pico-8 play session: mixed d-pad (fixed 12-tick cycle), after a click and taps of 🅾, ❎, 🅾+❎, 🅾 in the second before t = 0

[t = 1 s] mixed d-pad (1.2s cycle ×~1): → ← ↑ ↓ + 🅾/❎ taps, ~1s
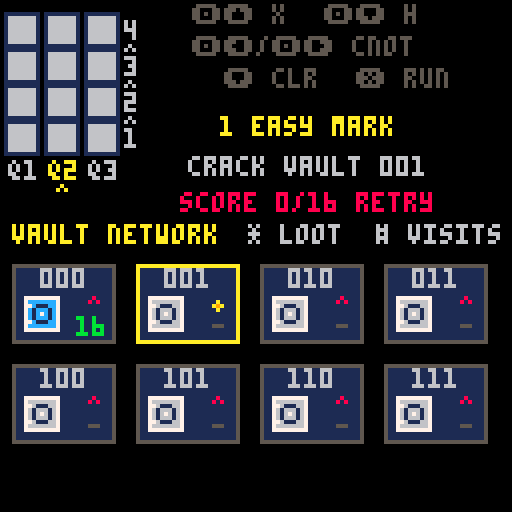
[t = 2 s] mixed d-pad (1.2s cycle ×~1): → ← ↑ ↓ + 🅾/❎ taps, ~2s
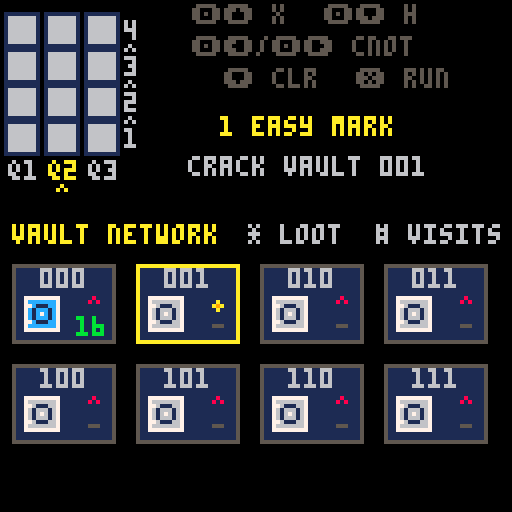
[t = 4 s] mixed d-pad (1.2s cycle ×~3): → ← ↑ ↓ + 🅾/❎ taps, ~4s
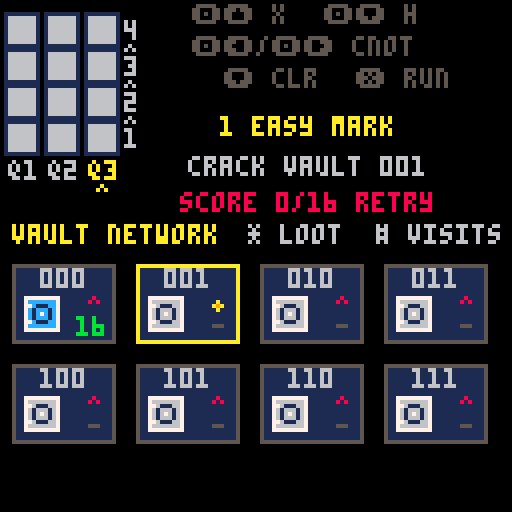

pico-8 cartridge
version 32
__lua__
--------- microqiskit ---------
-- math.p8
math = {}
math.pi = 3.14159
math.max = max
math.sqrt = sqrt
math.floor = flr
function math.random()
  return rnd(1)
end
function math.cos(theta)
  return cos(theta/(2*math.pi))
end
function math.sin(theta)
  return -sin(theta/(2*math.pi))
end
function math.randomseed(time)
end
os = {}
function os.time()
end
-------------------------------
------- microqiskit.lua -------
-- this code is part of qiskit.
-- copyright ibm 2020
math.randomseed(os.time())
function quantumcircuit ()

  local qc = {}

  local function set_registers (n,m)
    qc.num_qubits = n
    qc.num_clbits = m or 0
  end
  qc.set_registers = set_registers

  qc.data = {}

  function qc.initialize (ket)
    ket_copy = {}
    for j, amp in pairs(ket) do
      if type(amp)=="number" then
        ket_copy[j] = {amp, 0}
      else
        ket_copy[j] = {amp[0], amp[1]}
      end
    end
    qc.data = {{'init',ket_copy}}
  end

  function qc.add_circuit (qc2)
    qc.num_qubits = math.max(qc.num_qubits,qc2.num_qubits)
    qc.num_clbits = math.max(qc.num_clbits,qc2.num_clbits)
    for g, gate in pairs(qc2.data) do
      qc.data[#qc.data+1] = ( gate )
    end
  end

  function qc.x (q)
    qc.data[#qc.data+1] = ( {'x',q} )
  end

  function qc.rx (theta,q)
    qc.data[#qc.data+1] = ( {'rx',theta,q} )
  end

  function qc.h (q)
    qc.data[#qc.data+1] = ( {'h',q} )
  end

  function qc.cx (s,t)
    qc.data[#qc.data+1] = ( {'cx',s,t} )
  end

  function qc.measure (q,b)
    qc.data[#qc.data+1] = ( {'m',q,b} )
  end

  function qc.rz (theta,q)
    qc.h(q)
    qc.rx(theta,q)
    qc.h(q)
  end

  function qc.ry (theta,q)
    qc.rx(math.pi/2,q)
    qc.rz(theta,q)
    qc.rx(-math.pi/2,q)
  end

  function qc.z (q)
    qc.rz(math.pi,q)
  end

  function qc.y (q)
    qc.z(q)
    qc.x(q)
  end

  return qc

end
function simulate (qc, get, shots)

  if not shots then
    shots = 1024
  end

  function as_bits (num,bits)
    -- returns num converted to a bitstring of length bits
    -- adapted from https://stackoverflow.com/a/9080080/1225661
    local bitstring = {}
    for index = bits, 1, -1 do
        b = num - math.floor(num/2)*2
        num = math.floor((num - b) / 2)
        bitstring[index] = b
    end
    return bitstring
  end

  function get_out (j)
    raw_out = as_bits(j-1,qc.num_qubits)
    out = ""
    for b=0,qc.num_clbits-1 do
      if outputnum_clbitsap[b] then
        out = raw_out[qc.num_qubits-outputnum_clbitsap[b]]..out
      end
    end
    return out
  end


  ket = {}
  for j=1,2^qc.num_qubits do
    ket[j] = {0,0}
  end
  ket[1] = {1,0}

  outputnum_clbitsap = {}

  for g, gate in pairs(qc.data) do

    if gate[1]=='init' then

      for j, amp in pairs(gate[2]) do
          ket[j] = {amp[1], amp[2]}
      end

    elseif gate[1]=='m' then

      outputnum_clbitsap[gate[3]] = gate[2]

    elseif gate[1]=="x" or gate[1]=="rx" or gate[1]=="h" then

      j = gate[#gate]

      for i0=0,2^j-1 do
        for i1=0,2^(qc.num_qubits-j-1)-1 do
          b1=i0+2^(j+1)*i1 + 1
          b2=b1+2^j

          e = {{ket[b1][1],ket[b1][2]},{ket[b2][1],ket[b2][2]}}

          if gate[1]=="x" then
            ket[b1] = e[2]
            ket[b2] = e[1]
          elseif gate[1]=="rx" then
            theta = gate[2]
            ket[b1][1] = e[1][1]*math.cos(theta/2)+e[2][2]*math.sin(theta/2)
            ket[b1][2] = e[1][2]*math.cos(theta/2)-e[2][1]*math.sin(theta/2)
            ket[b2][1] = e[2][1]*math.cos(theta/2)+e[1][2]*math.sin(theta/2)
            ket[b2][2] = e[2][2]*math.cos(theta/2)-e[1][1]*math.sin(theta/2)
          elseif gate[1]=="h" then
            for k=1,2 do
              ket[b1][k] = (e[1][k] + e[2][k])/math.sqrt(2)
              ket[b2][k] = (e[1][k] - e[2][k])/math.sqrt(2)
            end
          end
        end
      end

    elseif gate[1]=="cx" then

      s = gate[2]
      t = gate[3]

      if s>t then
        h = s
        l = t
      else
        h = t
        l = s
      end

      for i0=0,2^l-1 do
        for i1=0,2^(h-l-1)-1 do
          for i2=0,2^(qc.num_qubits-h-1)-1 do
            b1 = i0 + 2^(l+1)*i1 + 2^(h+1)*i2 + 2^s + 1
            b2 = b1 + 2^t
            e = {{ket[b1][1],ket[b1][2]},{ket[b2][1],ket[b2][2]}}
            ket[b1] = e[2]
            ket[b2] = e[1]
          end
        end
      end
    end
  end

  if get=="statevector" then
    return ket
  else

    probs = {}
    for j,amp in pairs(ket) do
      probs[j] = amp[1]^2 + amp[2]^2
    end

    if get=="expected_counts" then

      c = {}
      for j,p in pairs(probs) do
        out = get_out(j)
        if c[out] then
          c[out] = c[out] + probs[j]*shots
        else
          if out then -- in case of pico8 weirdness
            c[out] = probs[j]*shots
          end
        end
      end
      return c

    else

      m = {}
      for s=1,shots do
        cumu = 0
        un = true
        r = math.random()
        for j,p in pairs(probs) do
          cumu = cumu + p
          if r<cumu and un then
            m[s] = get_out(j)
            un = false
          end
        end
      end

      if get=="memory" then
        return m

      elseif get=="counts" then
        c = {}
        for s=1,shots do
          if c[m[s]] then
            c[m[s]] = c[m[s]] + 1
          else
            if m[s] then -- in case of pico8 weirdness
              c[m[s]] = 1
            else
              if c["error"] then
                c["error"] = c["error"]+1
              else
                c["error"] = 1
              end
            end
          end
        end
        return c

      end
    end
  end
end
--------- router engine ---------
num_qubits=3
circuit_depth=4
shots=16
states={"000","001","010","011","100","101","110","111"}

-- centralized layout contract
--
-- coordinate rule:
-- top-level block.x/y + local element offset
layout={
  controller={
    x=0,
    y=0,
    w=36,
    h=54,

    grid={
      x=1,
      y=3,
      cell_w=8,
      cell_h=8,
      col_pitch=10,
      row_pitch=9
    },

    depth_index={
      x=31,
      y=3,
      text_dy=2
    },

    depth_flow={
      x=31,
      y=4,
      gap_dy=-2
    },

    qubit_index={
      x=2,
      y=40
    },

    qubit_selector={
      x=4,
      y=46
    }
  },

  key_map={
    x=36,
    y=0,
    w=92,
    h=23,

    items={
      {text="🅾️⬆️ x",x=12,y=1},
      {text="🅾️⬇️ h",x=45,y=1},
      {text="🅾️⬅️/🅾️➡️ cnot",x=12,y=9},
      {text="⬇️ clr",x=20,y=17},
      {text="❎ run",x=53,y=17}
    }
  },

  operation_feedback={
    x=36,
    y=23,
    w=92,
    h=6
  },

  mission={
    x=36,
    y=29,
    w=92,
    h=25,

    title={
      x=0,
      y=0,
      w=82,
      h=6
    },

    instruction={
      x=0,
      y=10,
      w=82,
      h=6
    },

    feedback={
      x=0,
      y=19,
      w=82,
      h=6
    }
  },

  -- full rectangular quantum response area.
  -- screen bounds: x=0..127, y=66..127.
  -- includes:
  --   reserved top band:    y=66..85
  --   response content:     y=86..122
  --   bottom padding:       y=123..127
  response={
    x=0,
    y=54,
    w=128,
    h=74,

    legend={
      x=2,
      y=20,
      w=128,
      h=6,

      target={
        box_x=3,
        text_x=10
      },

      measured={
        box_x=53,
        text_x=60
      }
    },

    canvas={
      x=4,
      y=30,
      w=126,
      h=17,

      base_y=16,
      first_state_x=0,
      state_pitch=16
    },

    state_index={
      x=3,
      y=51,
      w=127,
      h=6,
      state_pitch=16
    }
  }
}

function blank_grid()
  local grid={}
  for q=0,num_qubits-1 do
    grid[q+1]={}
    for d=1,circuit_depth do
      grid[q+1][d]="-"
    end
  end
  return grid
end

function blank_counts()
  local counts={}
  for s in all(states) do
    counts[s]=0
  end
  return counts
end

function gate_options(q)
  local options={"-","x","h"}
  for target=0,num_qubits-1 do
    if target~=q then
      add(options,"c"..target)
    end
  end
  return options
end

function cycle_gate(grid,q,d)
  local options=gate_options(q)
  local current=grid[q+1][d]
  local index=1
  for i=1,#options do
    if options[i]==current then
      index=i
    end
  end
  index=index%#options+1
  grid[q+1][d]=options[index]
end


-- 𝘢 qubit is busy at a depth if it has its own gate or is
-- the target of a 𝘤𝘹 stored in another qubit's cell.
function qubit_busy(grid,q,d)
  if grid[q+1][d]!="-" then
    return true
  end

  for control=0,num_qubits-1 do
    local gate=grid[control+1][d]
    if (
      sub(gate,1,1)=="c" and
      tonum(sub(gate,2,2))==q
    ) then
      return true
    end
  end

  return false
end

-- 𝘧ind the first legal time slice from 𝘥1 to 𝘥3.
-- 𝘹/𝘩 occupy one qubit. 𝘤𝘹 occupies both control and target.
-- 𝘳eturn 0 when no legal depth exists; never shift old gates.
function append_gate(grid,q,gate)
  local target=-1

  if sub(gate,1,1)=="c" then
    target=tonum(sub(gate,2,2))
  end

  for d=1,circuit_depth do
    local free=not qubit_busy(grid,q,d)

    if target>=0 then
      free=free and not qubit_busy(grid,target,d)
    end

    if free then
      grid[q+1][d]=gate
      return d
    end
  end

  return 0
end

-- 𝘤lear every operation involving the selected qubit, whether it is
-- a single-qubit gate, 𝘤𝘹 control, or 𝘤𝘹 target.
function clear_qubit_gates(grid,q)
  for d=1,circuit_depth do
    grid[q+1][d]="-"

    for control=0,num_qubits-1 do
      local gate=grid[control+1][d]
      if (
        sub(gate,1,1)=="c" and
        tonum(sub(gate,2,2))==q
      ) then
        grid[control+1][d]="-"
      end
    end
  end
end

function compile_grid(grid)
  local qc=quantumcircuit()
  qc.set_registers(num_qubits,num_qubits)

  -- 𝘤ompile by circuit depth, not by qubit row.
  -- 𝘵his preserves the left-to-right circuit order shown to students.
  for d=1,circuit_depth do
    for q=num_qubits-1,0,-1 do
      local gate=grid[q+1][d]
      if gate=="x" then
        qc.x(q)
      elseif gate=="h" then
        qc.h(q)
      elseif sub(gate,1,1)=="c" then
        qc.cx(q,tonum(sub(gate,2,2)))
      end
    end
  end

  for q=0,num_qubits-1 do
    qc.measure(q,q)
  end
  return qc
end

function run_grid(grid)
  local measured=simulate(compile_grid(grid),"counts",shots)
  local counts=blank_counts()
  for state,count in pairs(measured) do
    if counts[state]~=nil then
      counts[state]=count
    end
  end
  return counts
end

function distribution_score(counts,target)
  local distance=0
  for state in all(states) do
    distance=distance+abs(counts[state]-(target[state] or 0))
  end
  return shots-flr(distance/2)
end
------ student-editable levels ------
-- mission text is supplied by each level below.

-- target counts must add up to 16.
-- state strings are q2 q1 q0.
game_title="quantum heist"

levels={
  {
    name="1 easy mark",
    target={ ["001"]=16 },
    pass=16,
    hint="crack vault 001",
    lesson="clean getaway"
  },
  {
    name="2 twin take",
    target={ ["000"]=8,["001"]=8 },
    pass=11,
    hint="split 000 + 001",
    lesson="superposed score"
  },
  {
    name="3 inside job",
    target={ ["000"]=8,["011"]=8 },
    pass=11,
    hint="link 000 + 011",
    lesson="vaults correlated"
  },
  {
    name="4 master vault",
    target={ ["000"]=8,["111"]=8 },
    pass=11,
    hint="link 000 + 111",
    lesson="perfect heist"
  }
}
--------- quantum router game ---------
function load_level(index)
  level_index=index
  level=levels[level_index]
  grid=blank_grid()
  counts=blank_counts()
  cursor_q=2
  fresh_q=-1
  fresh_d=0
  fresh_gate=""
  fresh_timer=0
  blocked_q=-1
  blocked_target=-1
  blocked_text=""
  blocked_timer=0
  result_ready=false
  passed=false
  score=0
  attempts=0
end

function measure_circuit()
  counts=run_grid(grid)
  score=distribution_score(counts,level.target)
  attempts=attempts+1
  result_ready=true
  passed=score>=level.pass
end

function advance_level()
  if level_index<#levels then
    load_level(level_index+1)
  else
    game_complete=true
  end
end

function edit_circuit()
  result_ready=false
  passed=false
end

function cx_target_right(q)
  if q==0 then
    return 2
  end
  return q-1
end

function cx_target_left(q)
  if q==2 then
    return 0
  end
  return q+1
end

function visual_q(q)
  return num_qubits-q
end

function gate_label(gate)
  if gate=="x" then
    return "x"
  elseif gate=="h" then
    return "h"
  elseif sub(gate,1,1)=="c" then
    return "cx"
  end
  return "-"
end

function cx_target_of(gate)
  if sub(gate,1,1)=="c" then
    return tonum(sub(gate,2,2))
  end
  return -1
end

function cx_control_for(q,d)
  for control=0,num_qubits-1 do
    local gate=grid[control+1][d]
    if (
      sub(gate,1,1)=="c" and
      cx_target_of(gate)==q
    ) then
      return control
    end
  end
  return -1
end

function draw_control_dot(x,y,color)
  circfill(x+4,y+4,1,color)
end

function draw_target_plus(x,y,color)
  circ(x+4,y+4,2,color)
  line(x+2,y+4,x+6,y+4,color)
  line(x+4,y+2,x+4,y+6,color)
end

function mark_fresh_gate(q,d,gate)
  fresh_q=q
  fresh_d=d
  fresh_gate=gate
  fresh_timer=42
  blocked_timer=0
end

function mark_blocked(q,target)
  blocked_q=q
  blocked_target=target
  blocked_timer=36
  fresh_timer=0

  if target>=0 then
    blocked_text=
      "no free d q"..visual_q(q)..
      ">q"..visual_q(target)
  else
    blocked_text="no free d q"..visual_q(q)
  end
end

function try_add_gate(q,gate)
  local d=append_gate(grid,q,gate)

  if d>0 then
    mark_fresh_gate(q,d,gate)
    return true
  end

  mark_blocked(q,cx_target_of(gate))
  return false
end

function _init()
  game_complete=false
  load_level(1)
end

function _update()
  if (fresh_timer>0) fresh_timer-=1
  if (blocked_timer>0) blocked_timer-=1

  if game_complete then
    if btnp(4) then
      game_complete=false
      load_level(1)
    end
    return
  end

  if result_ready and passed then
    if btnp(5) then
      advance_level()
    elseif btnp(4) then
      edit_circuit()
    end
    return
  end

  local changed=false

  -- 𝘰riginal 𝘲ilin controls:
  -- hold z/o and press a direction to append a gate.
  if btn(4) then
    if btnp(2) then
      changed=try_add_gate(cursor_q,"x")
    end

    if btnp(3) then
      changed=try_add_gate(cursor_q,"h")
    end

    if btnp(1) then
      local gate="c"..cx_target_right(cursor_q)
      changed=try_add_gate(cursor_q,gate)
    end

    if btnp(0) then
      local gate="c"..cx_target_left(cursor_q)
      changed=try_add_gate(cursor_q,gate)
    end
  else
    -- 𝘸ithout z/o, left and right select the qubit column.
    if btnp(0) then
      cursor_q=mid(0,cursor_q+1,num_qubits-1)
    end

    if btnp(1) then
      cursor_q=mid(0,cursor_q-1,num_qubits-1)
    end

    -- 𝘰riginal 𝘲ilin clears the selected qubit queue with down.
    if btnp(3) then
      clear_qubit_gates(grid,cursor_q)
      fresh_timer=0
      blocked_timer=0
      changed=true
    end
  end

  if changed then
    edit_circuit()
  end

  -- 𝘱𝘪𝘤𝘰-8 x button runs the circuit and measures 16 shots.
  if btnp(5) then
    measure_circuit()
  end
end

-- 𝘳otated composer:
-- qubits are columns; d1 begins at the bottom and depth grows upward.
-- 𝘵he selected qubit column is highlighted because depth now fills
-- automatically, matching the original 𝘲ilin gate queue.
function draw_circuit()
  local controller=layout.controller
  local grid_layout=controller.grid
  local depth_index=controller.depth_index
  local depth_flow=controller.depth_flow
  local qubit_index=controller.qubit_index
  local qubit_selector=controller.qubit_selector

  local controller_x=controller.x
  local controller_y=controller.y
  local grid_x=controller_x+grid_layout.x
  local grid_y=controller_y+grid_layout.y

  -- qubit index + qubit selector
  for visual_col=0,num_qubits-1 do
    local q=num_qubits-1-visual_col
    local x=grid_x+visual_col*grid_layout.col_pitch
    local selected=(q==cursor_q)
    local blocked=(
      blocked_timer>0 and
      (q==blocked_q or q==blocked_target)
    )
    local label="q"..(visual_col+1)
    local label_color=6

    if selected then
      label_color=10
    end

    if blocked then
      label_color=8
    end

    print(
      label,
      controller_x+qubit_index.x+
        visual_col*grid_layout.col_pitch,
      controller_y+qubit_index.y,
      label_color
    )

    if selected then
      print(
        "^",
        controller_x+qubit_selector.x+
          visual_col*grid_layout.col_pitch,
        controller_y+qubit_selector.y,
        label_color
      )
    end
  end

  -- depth flow indicator
  local depth_flow_x=controller_x+depth_flow.x
  local depth_flow_y=controller_y+depth_flow.y

  for visual_row=1,circuit_depth-1 do
    local marker_y=
      depth_flow_y+
      visual_row*grid_layout.row_pitch+
      depth_flow.gap_dy

    print("^",depth_flow_x,marker_y,6)
  end

  -- controller grid + depth index
  local depth_index_x=controller_x+depth_index.x
  local depth_index_y=controller_y+depth_index.y

  for visual_row=0,circuit_depth-1 do
    local d=circuit_depth-visual_row
    local y=grid_y+visual_row*grid_layout.row_pitch

    print(
      d,
      depth_index_x,
      depth_index_y+
        visual_row*grid_layout.row_pitch+
        depth_index.text_dy,
      6
    )

    for visual_col=0,num_qubits-1 do
      local q=num_qubits-1-visual_col
      local x=grid_x+visual_col*grid_layout.col_pitch
      local gate=grid[q+1][d]
      local target=cx_target_of(gate)
      local incoming=cx_control_for(q,d)
      local is_control=(target>=0)
      local is_target=(incoming>=0)
      local fresh_target=cx_target_of(fresh_gate)

      local is_fresh_pair=(
        fresh_timer>0 and
        d==fresh_d and
        fresh_target>=0 and
        (q==fresh_q or q==fresh_target)
      )

      local is_fresh_single=(
        fresh_timer>0 and
        d==fresh_d and
        q==fresh_q and
        fresh_target<0
      )

      local symbol_color=1
      local border_color=1

      if is_fresh_pair or is_fresh_single then
        symbol_color=13
        border_color=13
      end

      rectfill(
        x,
        y,
        x+grid_layout.cell_w,
        y+grid_layout.cell_h,
        6
      )

      rect(
        x,
        y,
        x+grid_layout.cell_w,
        y+grid_layout.cell_h,
        border_color
      )

      if is_control then
        draw_control_dot(x,y,symbol_color)
      elseif is_target then
        draw_target_plus(x,y,symbol_color)
      else
        local shown=gate_label(gate)

        if shown!="-" then
          local text_x=x+3
          if #shown>1 then text_x=x+1 end
          print(shown,text_x,y+2,symbol_color)
        end
      end

    end
  end

end

function print_centered_in_region(text,x,y,w,color)
  local text_x=x+flr((w-#text*4)/2)
  if text_x<x then text_x=x end
  print(text,text_x,y,color)
end

function print_centered(text,y,color)
  print_centered_in_region(text,0,y,128,color)
end

function draw_prompt_line(text,color)
  local mission=layout.mission
  local title=mission.title
  local instruction=mission.instruction

  print_centered_in_region(
    level.name,
    mission.x+title.x,
    mission.y+title.y,
    title.w,
    10
  )

  print_centered_in_region(
    text,
    mission.x+instruction.x,
    mission.y+instruction.y,
    instruction.w,
    color
  )
end

function draw_status()
  local mission=layout.mission
  local feedback=mission.feedback

  local feedback_x=mission.x+feedback.x
  local feedback_y=mission.y+feedback.y

  if result_ready and passed then
    draw_prompt_line(level.lesson,11)

    print_centered_in_region(
      "score "..score.."/16 next",
      feedback_x,
      feedback_y,
      feedback.w,
      11
    )
  elseif result_ready then
    draw_prompt_line(level.hint,6)

    print_centered_in_region(
      "score "..score.."/16 retry",
      feedback_x,
      feedback_y,
      feedback.w,
      8
    )
  else
    draw_prompt_line(level.hint,6)
  end
end

function draw_vault(x,y,state,wanted,count)
  local edge=wanted and 10 or 5
  local door=count>0 and 12 or 6

  -- chunky 26x20 vault tile
  rectfill(x,y,x+25,y+19,1)
  rect(x,y,x+25,y+19,edge)
  print(state,x+7,y+1,6)

  -- 8x8 steel door with wheel and hinges
  rectfill(x+3,y+8,x+11,y+16,door)
  rect(x+3,y+8,x+11,y+16,7)
  circ(x+7,y+12,2,1)
  pset(x+7,y+12,7)
  pset(x+4,y+10,7)
  pset(x+4,y+14,7)

  if wanted then
    -- gold loot diamond
    pset(x+20,y+9,10)
    pset(x+19,y+10,10)
    pset(x+20,y+10,9)
    pset(x+21,y+10,10)
    pset(x+20,y+11,10)
  else
    -- red alarm lamp
    pset(x+19,y+9,8)
    pset(x+20,y+8,8)
    pset(x+21,y+9,8)
  end

  -- compact shot count; cyan means visited
  if count>0 then
    print(count,x+16,y+13,11)
  else
    print("-",x+19,y+13,5)
  end
end

function draw_heist_board()
  local response=layout.response
  print("vault network",3,response.y+2,10)
  print("* loot  # visits",62,response.y+2,6)

  for i=1,#states do
    local state=states[i]
    local col=(i-1)%4
    local row=flr((i-1)/4)
    local x=3+col*31
    local y=response.y+12+row*25
    draw_vault(x,y,state,(level.target[state] or 0)>0,counts[state] or 0)
  end
end

function draw_complete()
  cls(1)
  print_centered("heist complete",42,11)
  print_centered("all vaults cracked",58,7)
  print_centered("quantum clean getaway",67,7)
  print_centered("🅾️ replay",88,10)
end

function draw_key_hint()
  local key_map=layout.key_map

  local key_x=key_map.x
  local key_y=key_map.y

  for item in all(key_map.items) do
    print(
      item.text,
      key_x+item.x,
      key_y+item.y,
      5
    )
  end
end

function _draw()
  if game_complete then
    draw_complete()
    return
  end

  cls(0)
  draw_key_hint()

  local op_feedback=layout.operation_feedback
  local op_feedback_x=op_feedback.x
  local op_feedback_y=op_feedback.y

  if blocked_timer>0 then
    print_centered_in_region(blocked_text,op_feedback_x,op_feedback_y,op_feedback.w,8)
  elseif fresh_timer>0 then
    local target=cx_target_of(fresh_gate)

    if target>=0 then
      print_centered_in_region(
        "cx q"..visual_q(fresh_q)..
        ">q"..visual_q(target)..
        " d"..fresh_d,
        op_feedback_x,
        op_feedback_y,
        op_feedback.w,
        13
      )
    else
      print_centered_in_region(
        gate_label(fresh_gate)..
        " > q"..visual_q(fresh_q)..
        " d"..fresh_d,
        op_feedback_x,
        op_feedback_y,
        op_feedback.w,
        13
      )
    end
  end

  draw_circuit()
  draw_status()
  draw_heist_board()
end
